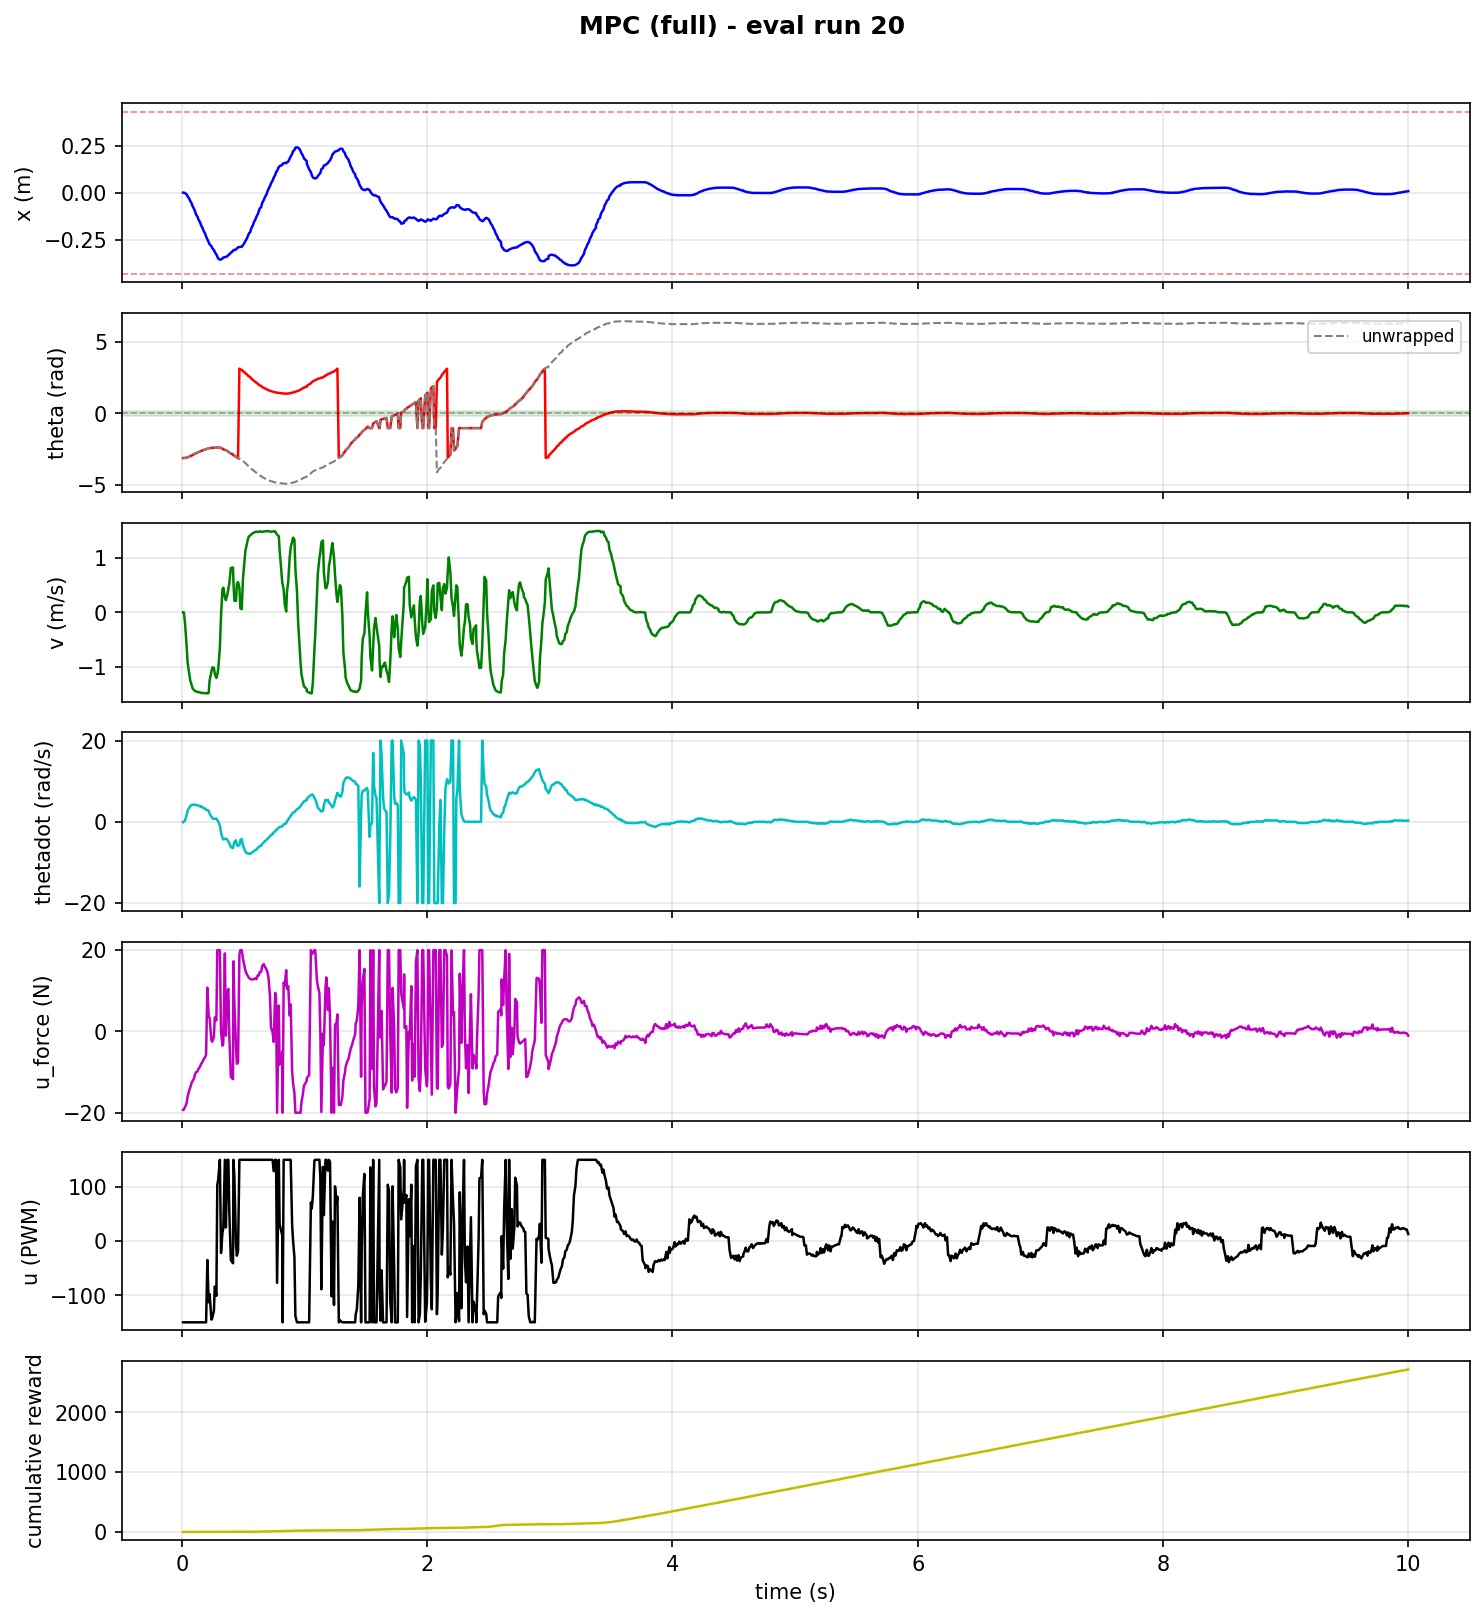

Data behind this chart, as committed beside it:
step, time_s, x_counts, x_m, theta_rad, theta_unwrapped, v_counts_s, v_m_s, thetadot_rad_s, tripped, u_force_N, u_pwm, reward, cum_reward, upright, stabilized, solve_success, solve_retry, solve_time_ms, host_solve_ms
1, 0.01009, 32.0, 0.00125, -3.11, -3.11, 0.0, 0.0, -0.085, 0, -19.29, -150, 0.0002495, 0.0002495, 0, 0, 1.0, 0.0, 0.8152, 1.552
2, 0.01139, 32.0, 0.00125, -3.11, -3.11, 0.0, 0.0, -0.021, 0, -19.2, -150, 0.0002495, 0.000499, 0, 0, 1.0, 0.0, 0.6462, 1.014
3, 0.01665, 32.0, 0.00125, -3.11, -3.11, 0.0, 0.0, -0.005, 0, -19.18, -150, 0.0004324, 0.0009314, 0, 0, 1.0, 0.0, 0.548, 0.9652
4, 0.02589, -20.0, -0.0007813, -3.1, -3.1, -4950, -0.1934, 0.305, 0, -18.64, -150, 0.0009481, 0.00188, 0, 0, 0.0, 1.0, 1.483, 2.009
5, 0.03891, -200.0, -0.007812, -3.08, -3.08, -15388, -0.6011, 1.61, 0, -17.7, -150, 0.002096, 0.003975, 0, 0, 0.0, 1.0, 2.185, 2.716
6, 0.04691, -454.0, -0.01773, -3.05, -3.05, -23347, -0.912, 2.704, 0, -16.06, -150, 0.003692, 0.007667, 0, 0, 0.0, 1.0, 2.14, 2.55
7, 0.0596, -753.0, -0.02941, -3.02, -3.02, -28487, -1.113, 3.437, 0, -14.59, -150, 0.006514, 0.01418, 0, 0, 0.0, 1.0, 1.754, 2.607
8, 0.06827, -1080, -0.04219, -2.98, -2.98, -31722, -1.239, 3.774, 0, -13.83, -150, 0.01013, 0.02431, 0, 0, 0.0, 1.0, 1.994, 2.861
9, 0.08013, -1426, -0.0557, -2.94, -2.94, -33930, -1.325, 4.165, 0, -12.64, -150, 0.01574, 0.04005, 0, 0, 0.0, 1.0, 1.934, 2.797
10, 0.08755, -1784, -0.06969, -2.89, -2.89, -35433, -1.384, 4.186, 0, -12.23, -150, 0.02111, 0.06115, 0, 0, 0.0, 1.0, 1.459, 2.228
11, 0.09947, -2150, -0.08398, -2.85, -2.85, -36358, -1.42, 4.268, 0, -11.55, -150, 0.02724, 0.08839, 0, 0, 0.0, 1.0, 1.597, 2.085
12, 0.1083, -2520, -0.09844, -2.81, -2.81, -36840, -1.439, 4.135, 0, -10.51, -150, 0.03412, 0.1225, 0, 0, 0.0, 1.0, 1.889, 2.286
13, 0.1153, -2890, -0.1129, -2.77, -2.77, -36960, -1.444, 4.178, 0, -10.07, -150, 0.04176, 0.1643, 0, 0, 1.0, 0.0, 0.6996, 1.175
14, 0.1287, -3262, -0.1274, -2.73, -2.73, -37140, -1.451, 4.036, 0, -9.782, -150, 0.05012, 0.2144, 0, 0, 1.0, 0.0, 0.7621, 1.785
15, 0.1365, -3636, -0.142, -2.69, -2.69, -37335, -1.458, 4.0, 0, -9.2, -150, 0.05921, 0.2736, 0, 0, 1.0, 0.0, 0.8216, 1.619
16, 0.1494, -4011, -0.1567, -2.65, -2.65, -37434, -1.462, 3.761, 0, -8.621, -150, 0.069, 0.3426, 0, 0, 1.0, 0.0, 0.722, 1.88
17, 0.1573, -4389, -0.1714, -2.61, -2.61, -37708, -1.473, 3.855, 0, -8.02, -150, 0.0768, 0.4194, 0, 0, 1.0, 0.0, 0.8019, 1.61
18, 0.1694, -4766, -0.1862, -2.58, -2.58, -37677, -1.472, 3.495, 0, -7.452, -150, 0.08497, 0.5044, 0, 0, 1.0, 0.0, 0.7646, 1.605
19, 0.1774, -5144, -0.2009, -2.55, -2.55, -37769, -1.475, 3.405, 0, -6.871, -150, 0.09646, 0.6008, 0, 0, 1.0, 0.0, 0.7559, 1.541
20, 0.1903, -5523, -0.2157, -2.51, -2.51, -37842, -1.478, 3.229, 0, -6.289, -150, 0.1055, 0.7063, 0, 0, 1.0, 0.0, 0.6827, 1.475
21, 0.198, -5901, -0.2305, -2.48, -2.48, -37811, -1.477, 2.955, 0, -5.725, -150, 0.1117, 0.818, 0, 0, 1.0, 0.0, 0.7625, 1.566
22, 0.2083, -6280, -0.2453, -2.46, -2.46, -37903, -1.481, 2.886, 0, 10.76, -35, 0.1213, 0.9394, 0, 0, 0.0, 1.0, 2.672, 3.52
23, 0.2187, -6657, -0.26, -2.43, -2.43, -37726, -1.474, 2.716, 0, 3.938, -113, 0.1279, 1.067, 0, 0, 1.0, 0.0, 0.9084, 1.689
24, 0.2269, -6964, -0.272, -2.41, -2.41, -31731, -1.239, 1.983, 0, 3.258, -98, 0.1313, 1.199, 0, 0, 1.0, 0.0, 0.7296, 1.538
25, 0.2414, -7223, -0.2821, -2.4, -2.4, -27533, -1.076, 1.263, 0, -2.186, -145, 0.1347, 1.333, 0, 0, 0.0, 1.0, 2.566, 3.745
26, 0.2483, -7475, -0.292, -2.39, -2.39, -25783, -1.007, 0.929, 0, -2.52, -142, 0.1347, 1.468, 0, 0, 0.0, 1.0, 2.92, 3.264
27, 0.2616, -7731, -0.302, -2.39, -2.39, -25946, -1.014, 0.693, 0, -1.331, -129, 0.1381, 1.606, 0, 0, 0.0, 1.0, 2.694, 3.53
28, 0.269, -8024, -0.3134, -2.38, -2.38, -28686, -1.121, 0.71, 0, 3.475, -84, 0.1416, 1.748, 0, 0, 0.0, 1.0, 2.932, 3.406
29, 0.2818, -8337, -0.3257, -2.37, -2.37, -30722, -1.2, 0.791, 0, 2.722, -101, 0.1416, 1.889, 0, 0, 0.0, 1.0, 2.733, 3.588
30, 0.2892, -8628, -0.337, -2.37, -2.37, -29180, -1.14, 0.351, 0, 20.0, 104, 0.1416, 2.031, 0, 0, 0.0, 1.0, 2.793, 3.254
31, 0.2965, -8889, -0.3472, -2.37, -2.37, -26795, -1.047, 0.088, 0, 20.0, 113, 0.1381, 2.169, 0, 0, 1.0, 0.0, 0.6484, 1.443
32, 0.3103, -9041, -0.3532, -2.38, -2.38, -16499, -0.6445, -0.898, 0, 20.0, 150, 0.1279, 2.297, 0, 0, 0.0, 1.0, 2.382, 3.255
33, 0.3196, -9021, -0.3524, -2.41, -2.41, -1725, -0.06738, -2.679, 0, -0.04126, -22, 0.1149, 2.412, 0, 0, 0.0, 1.0, 2.805, 3.676
34, 0.3313, -8884, -0.347, -2.45, -2.45, 10669, 0.4168, -3.891, 0, -3.511, 15, 0.09943, 2.511, 0, 0, 0.0, 1.0, 2.909, 3.78
35, 0.3384, -8755, -0.342, -2.5, -2.5, 11517, 0.4499, -4.348, 0, -3.028, 24, 0.08778, 2.599, 0, 0, 0.0, 1.0, 2.753, 3.174
36, 0.351, -8696, -0.3397, -2.54, -2.54, 7129, 0.2785, -4.232, 0, 19.2, 150, 0.08221, 2.681, 0, 0, 0.0, 1.0, 3.074, 3.746
37, 0.3593, -8675, -0.3389, -2.56, -2.56, 5665, 0.2213, -4.11, 0, -1.015, 25, 0.06649, 2.748, 0, 0, 0.0, 1.0, 3.05, 3.676
38, 0.3713, -8571, -0.3348, -2.62, -2.62, 8333, 0.3255, -4.464, 0, 9.681, 150, 0.05458, 2.802, 0, 0, 0.0, 1.0, 3.064, 3.708
39, 0.3795, -8447, -0.33, -2.67, -2.67, 11083, 0.4329, -4.874, 0, 10.46, 150, 0.04176, 2.844, 0, 0, 0.0, 1.0, 2.937, 3.477
40, 0.3872, -8314, -0.3248, -2.73, -2.73, 13471, 0.5262, -5.284, 0, -1.101, 54, 0.03059, 2.875, 0, 0, 0.0, 1.0, 2.653, 3.006
41, 0.3999, -8090, -0.316, -2.79, -2.79, 20718, 0.8093, -6.23, 0, -11.17, -35, 0.01969, 2.894, 0, 0, 0.0, 1.0, 2.971, 3.426
42, 0.4176, -7878, -0.3077, -2.86, -2.86, 20929, 0.8175, -6.466, 0, -11.76, -41, 0.01335, 2.908, 0, 0, 0.0, 1.0, 3.098, 4.598
43, 0.4207, -7745, -0.3025, -2.91, -2.91, 14382, 0.5618, -5.912, 0, 17.27, 150, 0.008221, 2.916, 0, 0, 0.0, 1.0, 2.655, 2.997
44, 0.4283, -7713, -0.3013, -2.96, -2.96, 5446, 0.2127, -5.006, 0, 7.363, 121, 0.005004, 2.921, 0, 0, 0.0, 1.0, 2.631, 2.99
45, 0.4418, -7675, -0.2998, -3.0, -3.0, 5311, 0.2075, -4.55, 0, -3.704, -7, 0.001663, 2.923, 0, 0, 0.0, 1.0, 2.902, 3.745
46, 0.4488, -7527, -0.294, -3.06, -3.06, 13028, 0.5089, -5.663, 0, -7.967, -27, 3.359702799104379e-05, 2.923, 0, 0, 0.0, 1.0, 2.616, 2.989
47, 0.4584, -7372, -0.288, -3.13, -3.13, 14157, 0.553, -5.941, 0, -7.626, -19, 3.359702799230812e-05, 2.923, 0, 0, 0.0, 1.0, 2.79, 3.623
48, 0.4695, -7328, -0.2863, 3.13, -3.153, 11478, 0.4484, -5.732, 0, 18.89, 150, 0.001663, 2.924, 0, 0, 0.0, 1.0, 1.738, 2.613
49, 0.4774, -7306, -0.2854, 3.06, -3.223, 1860, 0.07266, -4.475, 0, 20.0, 150, 0.002578, 2.927, 0, 0, 0.0, 1.0, 1.341, 2.196
50, 0.4887, -7301, -0.2852, 3.04, -3.243, 1430, 0.05586, -4.232, 0, 20.0, 150, 0.008221, 2.935, 0, 0, 1.0, 0.0, 0.5494, 1.298
51, 0.4984, -7071, -0.2762, 2.96, -3.323, 15529, 0.6066, -5.821, 0, 17.91, 150, 0.01574, 2.951, 0, 0, 0.0, 1.0, 1.514, 2.37
52, 0.5098, -6817, -0.2663, 2.89, -3.393, 23382, 0.9134, -6.748, 0, 16.27, 150, 0.02724, 2.978, 0, 0, 0.0, 1.0, 1.23, 2.074
53, 0.5184, -6515, -0.2545, 2.81, -3.473, 28696, 1.121, -7.363, 0, 15.01, 150, 0.04176, 3.02, 0, 0, 0.0, 1.0, 1.157, 2.126
54, 0.5303, -6185, -0.2416, 2.73, -3.553, 32024, 1.251, -7.746, 0, 14.06, 150, 0.05921, 3.079, 0, 0, 0.0, 1.0, 1.116, 1.947
55, 0.5384, -5838, -0.228, 2.65, -3.633, 34106, 1.332, -7.766, 0, 13.65, 150, 0.0768, 3.156, 0, 0, 0.0, 1.0, 1.1, 1.897
56, 0.5474, -5479, -0.214, 2.58, -3.703, 35476, 1.386, -7.847, 0, 13.19, 150, 0.08778, 3.244, 0, 0, 0.0, 1.0, 1.08, 1.965
57, 0.5583, -5297, -0.2069, 2.54, -3.743, 35938, 1.404, -7.912, 0, 12.89, 150, 0.1246, 3.368, 0, 0, 1.0, 0.0, 0.5777, 1.342
58, 0.5676, -4746, -0.1854, 2.42, -3.863, 36492, 1.425, -7.623, 0, 12.81, 150, 0.1486, 3.517, 0, 0, 0.0, 1.0, 1.18, 2.047
59, 0.5799, -4373, -0.1708, 2.35, -3.933, 37073, 1.448, -7.428, 0, 12.8, 150, 0.1744, 3.691, 0, 0, 0.0, 1.0, 1.087, 2.21
60, 0.5867, -4000, -0.1562, 2.28, -4.003, 37218, 1.454, -7.226, 0, 12.85, 150, 0.2017, 3.893, 0, 0, 0.0, 1.0, 1.038, 1.652
... 983 more rows
